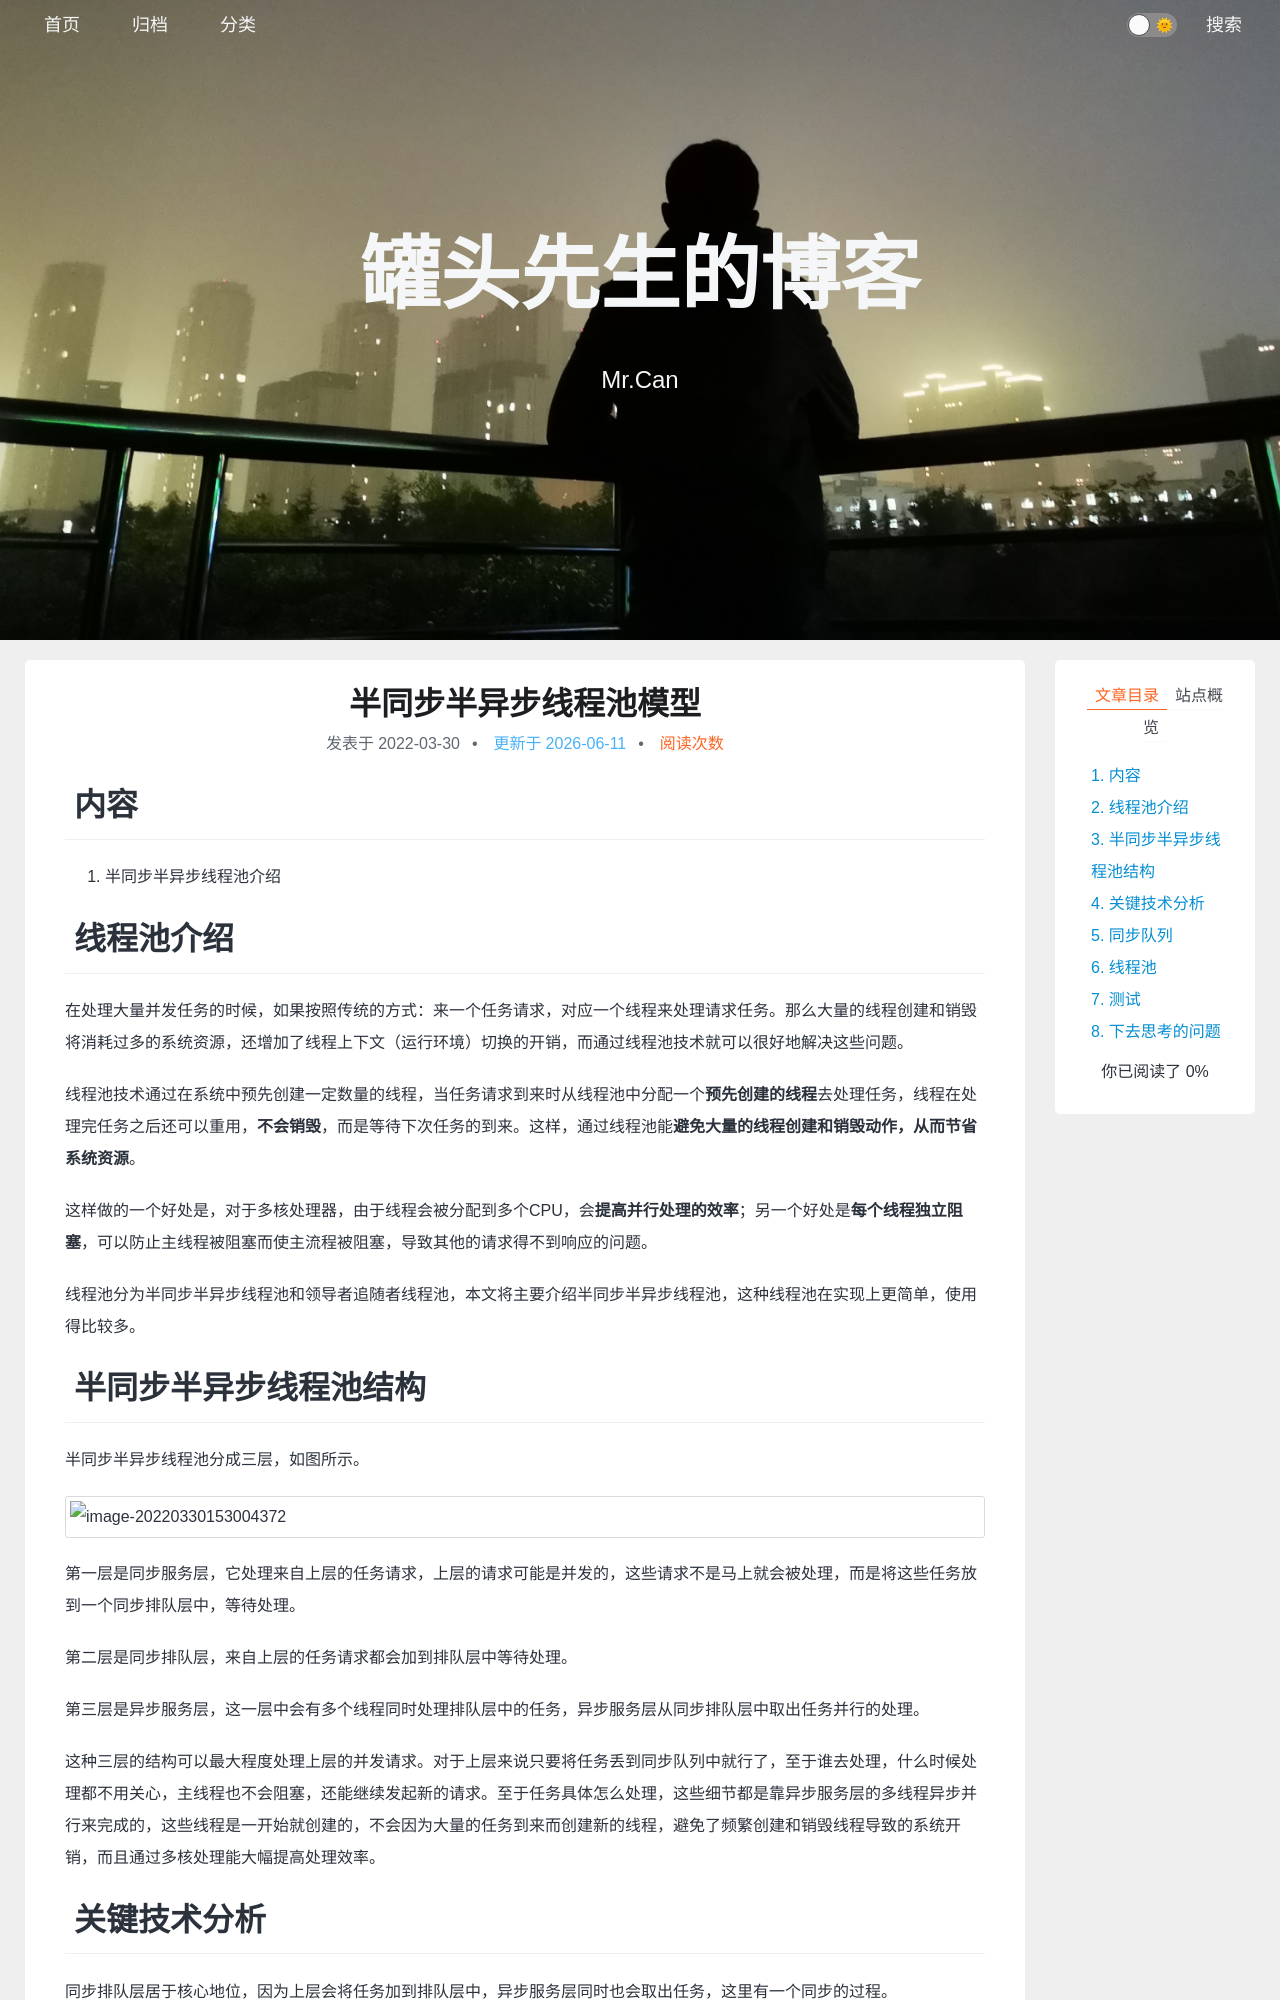

repository: xing-cg/xing-cg.github.io · page: 项目/半同步半异步线程池模型/index.html · generator: jekyll

---
title: 半同步半异步线程池模型
categories:
  - - 项目
  - - Cpp
  - - 操作系统
    - 多线程
tags: 
date: 2022/3/30
updated: 
comments: 
published:
---
# 内容

1. 半同步半异步线程池介绍
# 线程池介绍

在处理大量并发任务的时候，如果按照传统的方式：来一个任务请求，对应一个线程来处理请求任务。那么大量的线程创建和销毁将消耗过多的系统资源，还增加了线程上下文（运行环境）切换的开销，而通过线程池技术就可以很好地解决这些问题。

线程池技术通过在系统中预先创建一定数量的线程，当任务请求到来时从线程池中分配一个**预先创建的线程**去处理任务，线程在处理完任务之后还可以重用，**不会销毁**，而是等待下次任务的到来。这样，通过线程池能**避免大量的线程创建和销毁动作，从而节省系统资源**。

这样做的一个好处是，对于多核处理器，由于线程会被分配到多个CPU，会**提高并行处理的效率**；另一个好处是**每个线程独立阻塞**，可以防止主线程被阻塞而使主流程被阻塞，导致其他的请求得不到响应的问题。

线程池分为半同步半异步线程池和领导者追随者线程池，本文将主要介绍半同步半异步线程池，这种线程池在实现上更简单，使用得比较多。

# 半同步半异步线程池结构

半同步半异步线程池分成三层，如图所示。

![image-20220330153004372](../../images/线程池/image-20220330153004372.png)

第一层是同步服务层，它处理来自上层的任务请求，上层的请求可能是并发的，这些请求不是马上就会被处理，而是将这些任务放到一个同步排队层中，等待处理。

第二层是同步排队层，来自上层的任务请求都会加到排队层中等待处理。

第三层是异步服务层，这一层中会有多个线程同时处理排队层中的任务，异步服务层从同步排队层中取出任务并行的处理。

这种三层的结构可以最大程度处理上层的并发请求。对于上层来说只要将任务丢到同步队列中就行了，至于谁去处理，什么时候处理都不用关心，主线程也不会阻塞，还能继续发起新的请求。至于任务具体怎么处理，这些细节都是靠异步服务层的多线程异步并行来完成的，这些线程是一开始就创建的，不会因为大量的任务到来而创建新的线程，避免了频繁创建和销毁线程导致的系统开销，而且通过多核处理能大幅提高处理效率。
